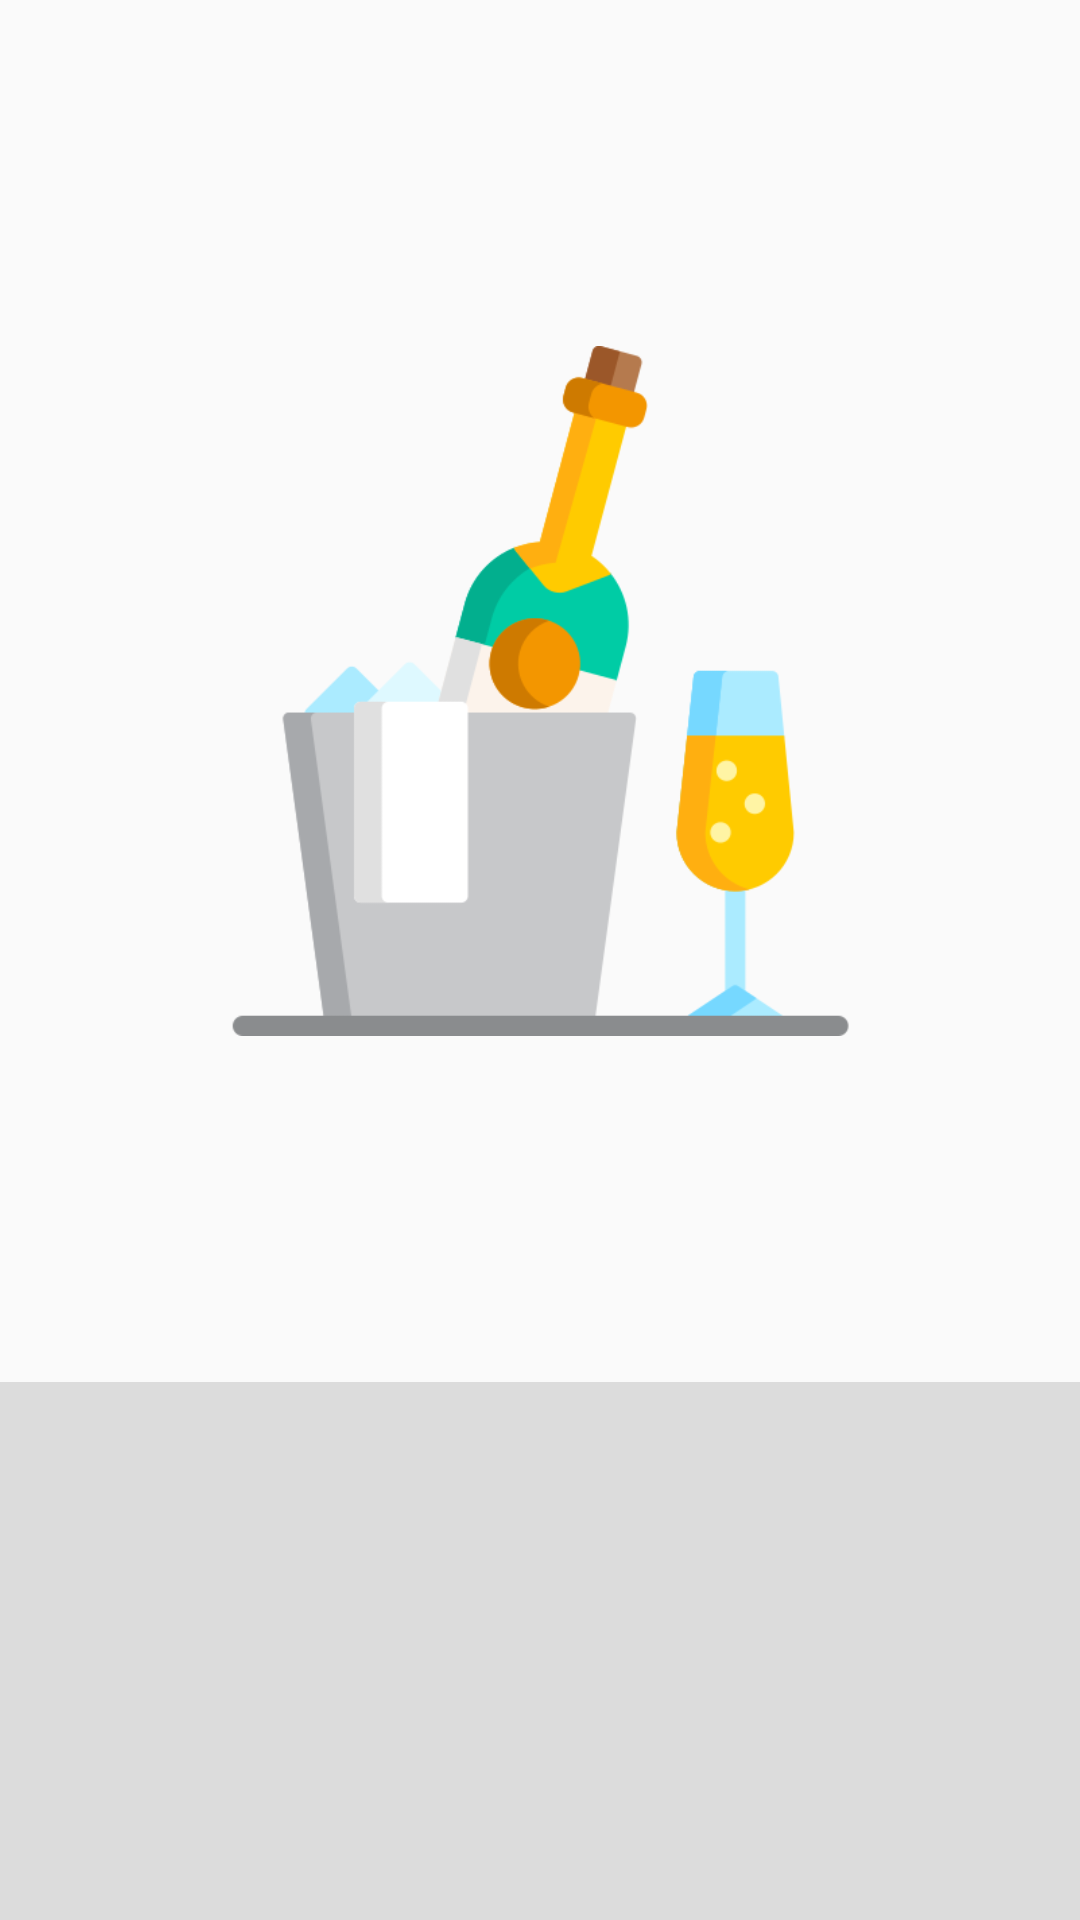

Layout XML and referenced resources for this Android screen:
<!-- AndroidManifest.xml: application theme AppTheme -->
<!-- res/layout/fragment_wizard.xml -->
<?xml version="1.0" encoding="utf-8"?>
<androidx.constraintlayout.widget.ConstraintLayout
        xmlns:android="http://schemas.android.com/apk/res/android"
        android:layout_width="match_parent"
        android:layout_height="match_parent" xmlns:app="http://schemas.android.com/apk/res-auto"
        xmlns:tools="http://schemas.android.com/tools">

    <ImageView
            android:id="@+id/iv_content"
            android:src="@drawable/champagne"
            android:layout_width="230dp"
            android:layout_height="230dp"
            android:layout_marginBottom="8dp"
            app:layout_constraintBottom_toTopOf="@+id/guideline8" android:layout_marginTop="8dp"
            app:layout_constraintTop_toTopOf="parent" app:layout_constraintEnd_toEndOf="parent"
            android:layout_marginEnd="8dp" app:layout_constraintStart_toStartOf="parent"
            android:layout_marginStart="8dp"/>

    <androidx.constraintlayout.widget.Guideline
            android:id="@+id/guideline8"
            android:layout_width="wrap_content"
            android:layout_height="wrap_content"
            android:orientation="horizontal"
            app:layout_constraintGuide_percent="0.72" />

    <View
            app:layout_constraintTop_toBottomOf="@id/guideline8"
            app:layout_constraintStart_toStartOf="parent"
            app:layout_constraintEnd_toEndOf="parent"
            app:layout_constraintBottom_toBottomOf="parent"
            android:background="@color/colorPrimaryDark"
            android:id="@+id/_dark_bg"
            android:layout_width="0dp"
            android:layout_height="0dp"/>

    <TextView
            android:paddingStart="10dp"
            android:paddingEnd="10dp"
            android:layout_marginTop="10dp"
            android:gravity="center"
            android:textSize="20dp"
            android:textStyle="bold"
            app:layout_constraintTop_toBottomOf="@id/guideline8"
            app:layout_constraintStart_toStartOf="parent"
            app:layout_constraintEnd_toEndOf="parent"
            android:id="@+id/title"
            tools:text="Концентрация внимания и активная работа мозга"
            android:layout_width="wrap_content"
            android:layout_height="wrap_content"/>

    <TextView
            android:textColor="?android:attr/textColorSecondary"
            android:fontFamily="sans-serif-condensed-medium"
            android:gravity="center"
            android:paddingStart="10dp"
            android:paddingEnd="10dp"
            android:textSize="18dp"
            android:layout_marginTop="15dp"
            android:id="@+id/subtitle"
            tools:text="Полезная привычка пить воду в течение дня помогает сохранить концентрацию внимания и активную работу мозга"
            app:layout_constraintTop_toBottomOf="@id/title"
            app:layout_constraintStart_toStartOf="parent"
            app:layout_constraintEnd_toEndOf="parent"
            android:layout_width="wrap_content"
            android:layout_height="wrap_content"/>


</androidx.constraintlayout.widget.ConstraintLayout>
<!-- resources referenced by this layout -->
<resources>
  <color name="colorPrimaryDark">#DCDCDC</color>
  <!-- drawable champagne: png bitmap (drawable-xxxhdpi, 22233 bytes) -->
  <style name="AppTheme" parent="Theme.AppCompat.Light.NoActionBar">
          <item name="colorPrimary">@color/colorPrimary</item>
          <item name="colorPrimaryDark">@color/colorPrimaryDark</item>
          <item name="colorAccent">@color/colorAccent</item>
          <item name="android:textColor">@color/textColoTheme</item>
          <item name="android:textColorSecondary">@color/textColorSecondaryTheme</item>
      </style>
  <color name="colorPrimary">#F0F8FF</color>
  <color name="colorAccent">#D81B60</color>
  <color name="textColoTheme">#2F3851</color>
  <color name="textColorSecondaryTheme">#8995AC</color>
</resources>
